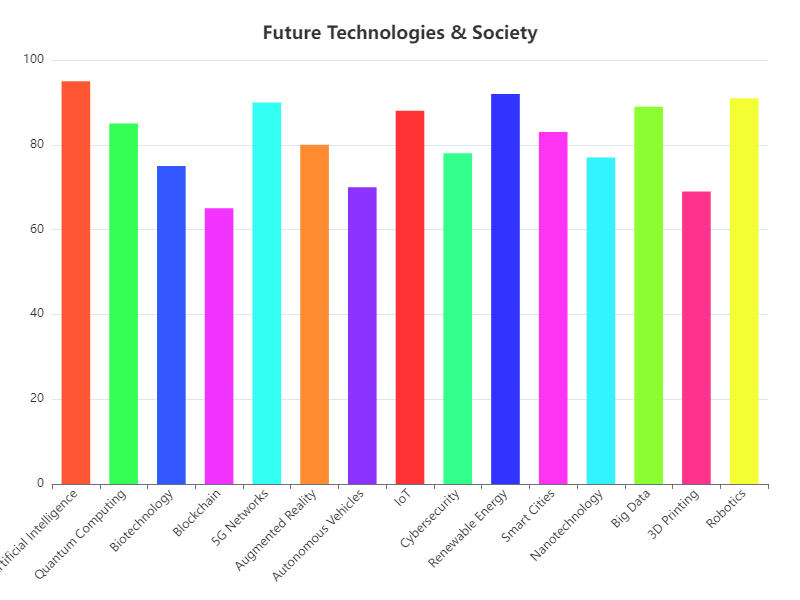

The file beside this chart, header and first rows:
Topic, Value
Artificial Intelligence, 95
Quantum Computing, 85
Biotechnology, 75
Blockchain, 65
5G Networks, 90
Augmented Reality, 80
Autonomous Vehicles, 70
IoT, 88
Cybersecurity, 78
Renewable Energy, 92
Smart Cities, 83
Nanotechnology, 77
Big Data, 89
3D Printing, 69
Robotics, 91
